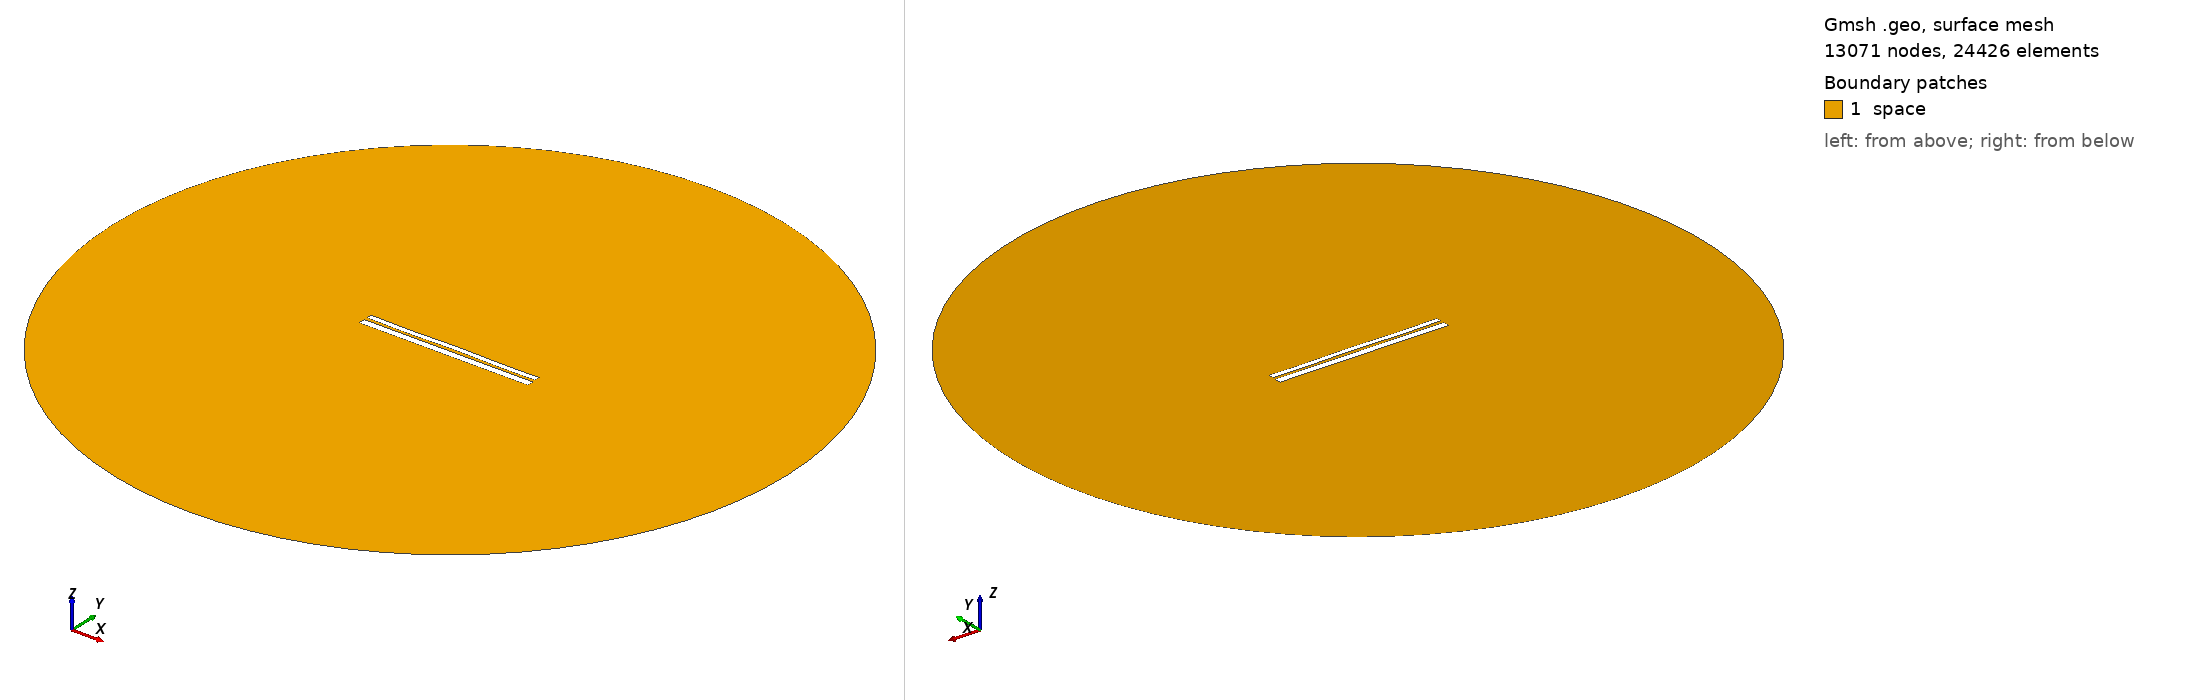

Gmsh geometry script, surface-meshed: 13071 nodes, 24426 surface elements. Boundary patches (legend numbers): 1 space. Left view from above one corner, right view from below the opposite corner. Legend entries are the model's physical surfaces. The drawing asked Gmsh for element sizes between 1% and 20% of the model's largest extent; the script's own settings can give other sizes.

=== 9431.geo (drawn) ===
//---------------------------------------
// Geometry kernel
//---------------------------------------

SetFactory("OpenCASCADE");



//---------------------------------------
// Parameters of the geometry
//---------------------------------------

// Overetch of the upper plate
overetch = 0.375;

// Distance between the plates
distance = 1.5;

// Discretization over the x axis (for the deformation)
nx = 50; 

// Length of the plate
L = 100 - overetch; 

// Number of modes
n = 4; 

// 1st mode coefficient
coeff(1) = -0.15;
beta(1) = 0.596864 * 3.1415926535 / L;

// 2nd mode coefficient
coeff(2) = 0.0;
beta(2) = 1.49418 * 3.1415926535 / L;

// 3rd mode coefficient
coeff(3) = -0.075;
beta(3) = 2.50025 * 3.1415926535 / L;

// 4th mode coefficient
coeff(4) = -0.15;
beta(4) = 3.49999 * 3.1415926535 / L;



//---------------------------------------
// Upper plate (deformed rectangle)
//---------------------------------------

// Coordiantes of the upper plate
xmin = -50;
xmax = 50 - overetch;

// Height of the upper plate
yheight = 4 - 2 * overetch;

// Indexes of the points
UpperID[] = {};
LowerID[] = {};
LeftID[] = {};
RightID[] = {};

// Point index
p = 1;

// Horizontal edges
For i In {1:nx}
    x = xmin + (i-1)*(xmax - xmin)/(nx-1);

    y_bottom = distance / 2 + overetch;
    For j In {1:n}
        C = (Cosh(beta(j)*L) + Cos(beta(j)*L)) / (Sinh(beta(j)*L) + Sin(beta(j)*L));
        y_bottom  = y_bottom + coeff(j) * (Cosh(beta(j)*(x+50)) - Cos(beta(j)*(x+50)) - C * (Sinh(beta(j)*(x+50)) - Sin(beta(j)*(x+50))));
    EndFor

    y_top = y_bottom + yheight;

    Point(p) = {x, y_top, 0, 1.0};
    UpperID[i] = p;
    p = p + 1;

    Point(p) = {x, y_bottom, 0, 1.0};
    LowerID[i] = p;
    p = p + 1;
EndFor

// Create point lists
UpperPts[] = {}; LowerPts[] = {};
For i In {1:nx}
  UpperPts[] += {UpperID[i]};
  LowerPts[] += {LowerID[i]};
EndFor

// Build splines
Spline(1) = {UpperPts[]};
Spline(2) = {LowerPts[]};
Line(3) = {LowerPts[nx-1], UpperPts[nx-1]};
Line(4) = {LowerPts[0], UpperPts[0]};

// Build the plane surface
Curve Loop(1) = {2, 3, -1, -4};
Plane Surface(1) = {1};



//---------------------------------------
// Lower plate (rectangle)
//---------------------------------------

// Vertices
Point(1001) = {-50, -1, 0, 1.0};
Point(1002) = { 50, -1, 0, 1.0};
Point(1003) = { 50,  -5, 0, 1.0};
Point(1004) = {-50,  -5, 0, 1.0};

// Edges
Line(5) = {1001, 1002};
Line(6) = {1002, 1003};
Line(7) = {1003, 1004};
Line(8) = {1004, 1001};

// Plane surface
Line Loop(2) = {5, 6, 7, 8};
Plane Surface(2) = {2}; 



//---------------------------------------
// Outer (fictious) boundary
//---------------------------------------

// Points
Point(1005) = {0, 0, 0};       // Center
Point(1006) = {200, 0, 0};     // Start point
Point(1007) = {0, 200, 0};     // 90 degrees
Point(1008) = {-200, 0, 0};    // 180 degrees
Point(1009) = {0, -200, 0};    // 270 degrees

// Circle arcs (each needs start, center, end)
Circle(9) = {1006, 1005, 1007};
Circle(10) = {1007, 1005, 1008};
Circle(11) = {1008, 1005, 1009};
Circle(12) = {1009, 1005, 1006};

// Plane surface for the entire domain
Curve Loop(3) = {9, 10, 11, 12};
Surface(3) = {3};

// Subtract the plates from the whole domain to obtain the actual domain where we want to solve the equations
BooleanDifference{ Surface{3}; Delete; }{ Surface{1}; Surface{2}; Delete; }




//---------------------------------------
// Transfinite Lines/Curves
//---------------------------------------

// Set the number of points on the boundaries
r = 7;

// Plates
Transfinite Curve {1, 2} = 50*r Using Progression 1;
Transfinite Curve {3, 4} = 2*r Using Progression 1;
Transfinite Line {5, 7} = 50*r Using Progression 1;
Transfinite Line {6, 8} = 2*r Using Progression 1;

// Outer boundary
Transfinite Line {9, 10, 11, 12} = 20 Using Progression 1;



//---------------------------------------
// Physical groups
//---------------------------------------                

// Physical curves (boundaries)
Physical Line("force_segment", 10) = {2};
Physical Line("upper_plate", 11) = {1, 3, 4};
Physical Line("lower_plate", 12) = {5, 6, 7, 8};
Physical Line("boundary", 20) = {9, 10, 11, 12};

// Physical Surfaces
Physical Surface("space", 30) = {3};



//---------------------------------------
// 6. Generate the Mesh
//---------------------------------------

// 2D mesh generation
Mesh 2;
